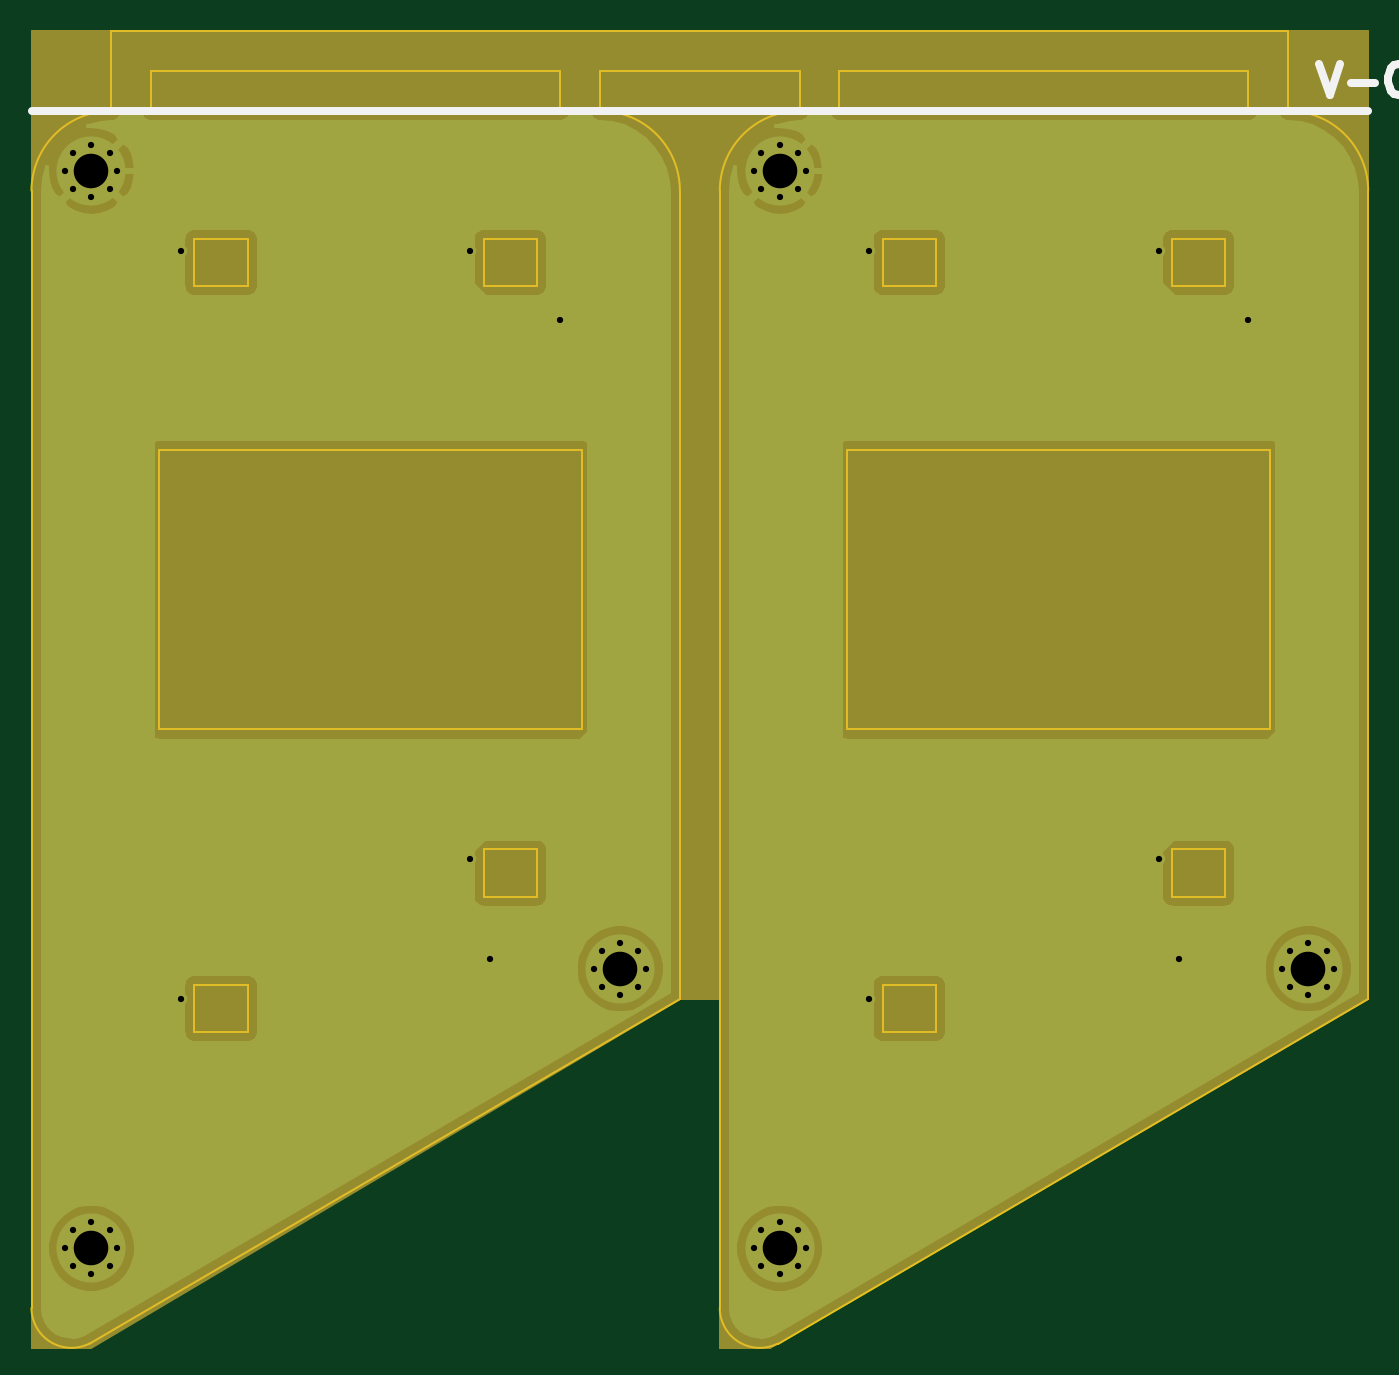
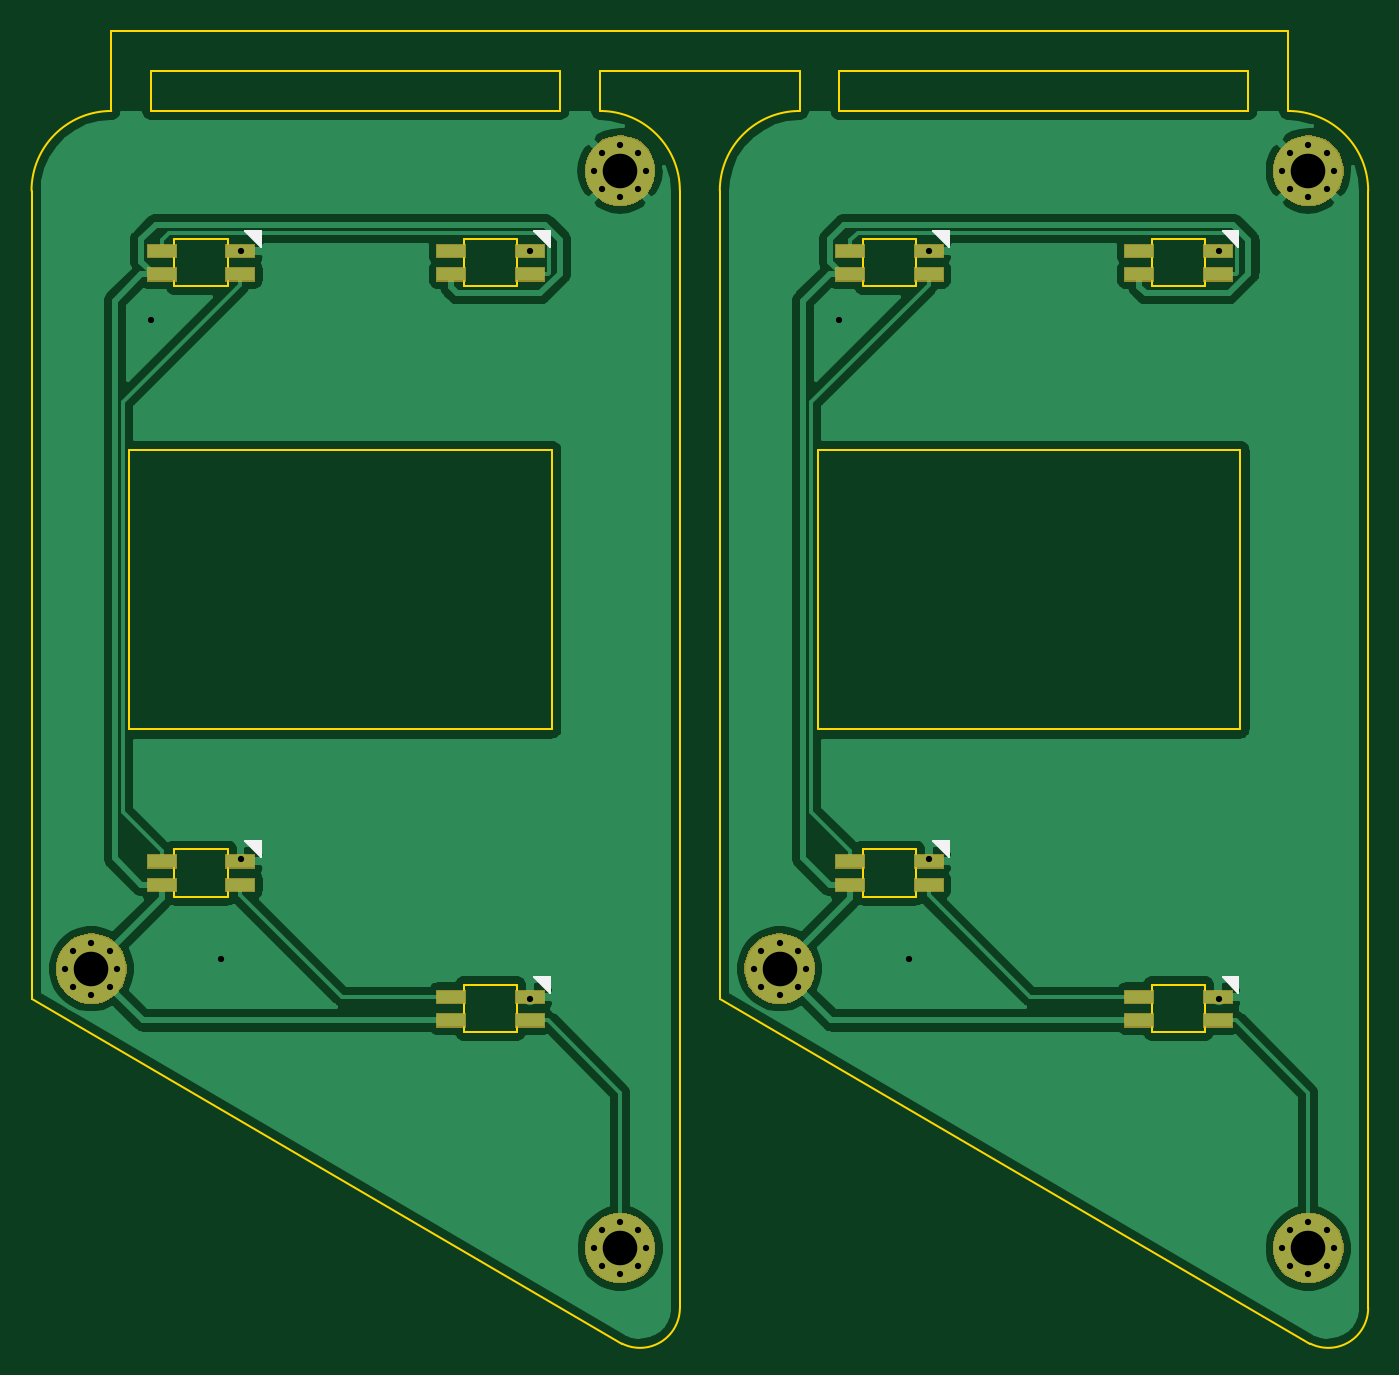
Circuit board: 8 layer files. Board 85.1 x 83.6 mm.
- bottom_copper: shield-B_Cu.gbl (62966 bytes)
- bottom_mask: shield-B_Mask.gbs (10731 bytes)
- bottom_silk: shield-B_SilkS.gbo (2253 bytes)
- outline: shield-Edge_Cuts.gm1 (3985 bytes)
- top_copper: shield-F_Cu.gtl (48053 bytes)
- top_mask: shield-F_Mask.gts (6774 bytes)
- top_silk: shield-F_SilkS.gto (2333 bytes)
- drill: shield.drl (1212 bytes)

=== bottom_copper: shield-B_Cu.gbl (62966 bytes, source omitted) ===
=== bottom_mask: shield-B_Mask.gbs (10731 bytes, source omitted) ===
=== bottom_silk: shield-B_SilkS.gbo ===
G04 #@! TF.GenerationSoftware,KiCad,Pcbnew,5.1.5+dfsg1-2build2*
G04 #@! TF.CreationDate,2020-12-19T04:10:29+09:00*
G04 #@! TF.ProjectId,shield,73686965-6c64-42e6-9b69-6361645f7063,rev?*
G04 #@! TF.SameCoordinates,Original*
G04 #@! TF.FileFunction,Legend,Bot*
G04 #@! TF.FilePolarity,Positive*
%FSLAX46Y46*%
G04 Gerber Fmt 4.6, Leading zero omitted, Abs format (unit mm)*
G04 Created by KiCad (PCBNEW 5.1.5+dfsg1-2build2) date 2020-12-19 04:10:29*
%MOMM*%
%LPD*%
G04 APERTURE LIST*
%ADD10C,0.150000*%
G04 APERTURE END LIST*
D10*
G36*
X158115000Y-96139000D02*
G01*
X159131000Y-95123000D01*
X158115000Y-95123000D01*
X158115000Y-96139000D01*
G37*
X158115000Y-96139000D02*
X159131000Y-95123000D01*
X158115000Y-95123000D01*
X158115000Y-96139000D01*
G36*
X176530000Y-48641000D02*
G01*
X177546000Y-47625000D01*
X176530000Y-47625000D01*
X176530000Y-48641000D01*
G37*
X176530000Y-48641000D02*
X177546000Y-47625000D01*
X176530000Y-47625000D01*
X176530000Y-48641000D01*
G36*
X158115000Y-48641000D02*
G01*
X159131000Y-47625000D01*
X158115000Y-47625000D01*
X158115000Y-48641000D01*
G37*
X158115000Y-48641000D02*
X159131000Y-47625000D01*
X158115000Y-47625000D01*
X158115000Y-48641000D01*
G36*
X176530000Y-87503000D02*
G01*
X177546000Y-86487000D01*
X176530000Y-86487000D01*
X176530000Y-87503000D01*
G37*
X176530000Y-87503000D02*
X177546000Y-86487000D01*
X176530000Y-86487000D01*
X176530000Y-87503000D01*
G36*
X114300000Y-48641000D02*
G01*
X115316000Y-47625000D01*
X114300000Y-47625000D01*
X114300000Y-48641000D01*
G37*
X114300000Y-48641000D02*
X115316000Y-47625000D01*
X114300000Y-47625000D01*
X114300000Y-48641000D01*
G36*
X114300000Y-96139000D02*
G01*
X115316000Y-95123000D01*
X114300000Y-95123000D01*
X114300000Y-96139000D01*
G37*
X114300000Y-96139000D02*
X115316000Y-95123000D01*
X114300000Y-95123000D01*
X114300000Y-96139000D01*
G36*
X132715000Y-87503000D02*
G01*
X133731000Y-86487000D01*
X132715000Y-86487000D01*
X132715000Y-87503000D01*
G37*
X132715000Y-87503000D02*
X133731000Y-86487000D01*
X132715000Y-86487000D01*
X132715000Y-87503000D01*
G36*
X132715000Y-48641000D02*
G01*
X133731000Y-47625000D01*
X132715000Y-47625000D01*
X132715000Y-48641000D01*
G37*
X132715000Y-48641000D02*
X133731000Y-47625000D01*
X132715000Y-47625000D01*
X132715000Y-48641000D01*
M02*

=== outline: shield-Edge_Cuts.gm1 ===
G04 #@! TF.GenerationSoftware,KiCad,Pcbnew,5.1.5+dfsg1-2build2*
G04 #@! TF.CreationDate,2020-12-19T04:10:29+09:00*
G04 #@! TF.ProjectId,shield,73686965-6c64-42e6-9b69-6361645f7063,rev?*
G04 #@! TF.SameCoordinates,Original*
G04 #@! TF.FileFunction,Profile,NP*
%FSLAX46Y46*%
G04 Gerber Fmt 4.6, Leading zero omitted, Abs format (unit mm)*
G04 Created by KiCad (PCBNEW 5.1.5+dfsg1-2build2) date 2020-12-19 04:10:29*
%MOMM*%
%LPD*%
G04 APERTURE LIST*
%ADD10C,0.150000*%
%ADD11C,0.120000*%
G04 APERTURE END LIST*
D10*
X186055000Y-34925000D02*
X186055000Y-40005000D01*
X111125000Y-34925000D02*
X186055000Y-34925000D01*
X111125000Y-40005000D02*
X111125000Y-34925000D01*
X113665000Y-37465000D02*
X113665000Y-40005000D01*
X139700000Y-37465000D02*
X113665000Y-37465000D01*
X139700000Y-40005000D02*
X139700000Y-37465000D01*
X142240000Y-37465000D02*
X142240000Y-40005000D01*
X154940000Y-37465000D02*
X142240000Y-37465000D01*
X154940000Y-40005000D02*
X154940000Y-37465000D01*
X157480000Y-37465000D02*
X157480000Y-40005000D01*
X183515000Y-37465000D02*
X157480000Y-37465000D01*
X183515000Y-40005000D02*
X183515000Y-37465000D01*
X157480000Y-40005000D02*
X183515000Y-40005000D01*
X191135000Y-96520000D02*
X191135000Y-45085000D01*
X186055000Y-40005000D02*
G75*
G02X191135000Y-45085000I0J-5080000D01*
G01*
X114173000Y-61595000D02*
X114173000Y-79375000D01*
X114173000Y-79375000D02*
X141097000Y-79375000D01*
X149860000Y-45085000D02*
G75*
G02X154940000Y-40005000I5080000J0D01*
G01*
X149860000Y-116205000D02*
X149860000Y-45085000D01*
X191135000Y-96520000D02*
X153535923Y-118476845D01*
X184912000Y-61595000D02*
X157988000Y-61595000D01*
X184912000Y-79375000D02*
X184912000Y-61595000D01*
X157988000Y-79375000D02*
X184912000Y-79375000D01*
X157988000Y-61595000D02*
X157988000Y-79375000D01*
X153535923Y-118476845D02*
G75*
G02X149860000Y-116205000I-1135923J2271845D01*
G01*
X141097000Y-79375000D02*
X141097000Y-61595000D01*
X113665000Y-40005000D02*
X139700000Y-40005000D01*
X106045000Y-116205000D02*
X106045000Y-45085000D01*
X106045000Y-45085000D02*
G75*
G02X111125000Y-40005000I5080000J0D01*
G01*
X147320000Y-96520000D02*
X147320000Y-45085000D01*
X109720923Y-118476845D02*
G75*
G02X106045000Y-116205000I-1135923J2271845D01*
G01*
X141097000Y-61595000D02*
X114173000Y-61595000D01*
X147320000Y-96520000D02*
X109720923Y-118476845D01*
X142240000Y-40005000D02*
G75*
G02X147320000Y-45085000I0J-5080000D01*
G01*
D11*
X163625000Y-98655000D02*
X160225000Y-98655000D01*
X163625000Y-95655000D02*
X163625000Y-98655000D01*
X160225000Y-95655000D02*
X163625000Y-95655000D01*
X160225000Y-98655000D02*
X160225000Y-95655000D01*
X182040000Y-51157000D02*
X178640000Y-51157000D01*
X182040000Y-48157000D02*
X182040000Y-51157000D01*
X178640000Y-48157000D02*
X182040000Y-48157000D01*
X178640000Y-51157000D02*
X178640000Y-48157000D01*
X163625000Y-51157000D02*
X160225000Y-51157000D01*
X163625000Y-48157000D02*
X163625000Y-51157000D01*
X160225000Y-48157000D02*
X163625000Y-48157000D01*
X160225000Y-51157000D02*
X160225000Y-48157000D01*
X182040000Y-90019000D02*
X178640000Y-90019000D01*
X182040000Y-87019000D02*
X182040000Y-90019000D01*
X178640000Y-87019000D02*
X182040000Y-87019000D01*
X178640000Y-90019000D02*
X178640000Y-87019000D01*
X116410000Y-51157000D02*
X116410000Y-48157000D01*
X116410000Y-48157000D02*
X119810000Y-48157000D01*
X119810000Y-48157000D02*
X119810000Y-51157000D01*
X119810000Y-51157000D02*
X116410000Y-51157000D01*
X116410000Y-98655000D02*
X116410000Y-95655000D01*
X116410000Y-95655000D02*
X119810000Y-95655000D01*
X119810000Y-95655000D02*
X119810000Y-98655000D01*
X119810000Y-98655000D02*
X116410000Y-98655000D01*
X134825000Y-90019000D02*
X134825000Y-87019000D01*
X134825000Y-87019000D02*
X138225000Y-87019000D01*
X138225000Y-87019000D02*
X138225000Y-90019000D01*
X138225000Y-90019000D02*
X134825000Y-90019000D01*
X134825000Y-51157000D02*
X134825000Y-48157000D01*
X134825000Y-48157000D02*
X138225000Y-48157000D01*
X138225000Y-48157000D02*
X138225000Y-51157000D01*
X138225000Y-51157000D02*
X134825000Y-51157000D01*
M02*

=== top_copper: shield-F_Cu.gtl (48053 bytes, source omitted) ===
=== top_mask: shield-F_Mask.gts ===
G04 #@! TF.GenerationSoftware,KiCad,Pcbnew,5.1.5+dfsg1-2build2*
G04 #@! TF.CreationDate,2020-12-19T04:10:29+09:00*
G04 #@! TF.ProjectId,shield,73686965-6c64-42e6-9b69-6361645f7063,rev?*
G04 #@! TF.SameCoordinates,Original*
G04 #@! TF.FileFunction,Soldermask,Top*
G04 #@! TF.FilePolarity,Negative*
%FSLAX46Y46*%
G04 Gerber Fmt 4.6, Leading zero omitted, Abs format (unit mm)*
G04 Created by KiCad (PCBNEW 5.1.5+dfsg1-2build2) date 2020-12-19 04:10:29*
%MOMM*%
%LPD*%
G04 APERTURE LIST*
%ADD10C,0.100000*%
G04 APERTURE END LIST*
D10*
G36*
X191135000Y-96520000D02*
G01*
X153035000Y-118745000D01*
X149860000Y-118745000D01*
X149860000Y-96520000D01*
X147320000Y-96520000D01*
X109855000Y-118745000D01*
X106045000Y-118745000D01*
X106045000Y-34925000D01*
X191135000Y-34925000D01*
X191135000Y-96520000D01*
G37*
X191135000Y-96520000D02*
X153035000Y-118745000D01*
X149860000Y-118745000D01*
X149860000Y-96520000D01*
X147320000Y-96520000D01*
X109855000Y-118745000D01*
X106045000Y-118745000D01*
X106045000Y-34925000D01*
X191135000Y-34925000D01*
X191135000Y-96520000D01*
G36*
X110130880Y-110154776D02*
G01*
X110511593Y-110230504D01*
X110921249Y-110400189D01*
X111289929Y-110646534D01*
X111603466Y-110960071D01*
X111849811Y-111328751D01*
X112019496Y-111738407D01*
X112106000Y-112173296D01*
X112106000Y-112616704D01*
X112019496Y-113051593D01*
X111849811Y-113461249D01*
X111603466Y-113829929D01*
X111289929Y-114143466D01*
X110921249Y-114389811D01*
X110511593Y-114559496D01*
X110130880Y-114635224D01*
X110076705Y-114646000D01*
X109633295Y-114646000D01*
X109579120Y-114635224D01*
X109198407Y-114559496D01*
X108788751Y-114389811D01*
X108420071Y-114143466D01*
X108106534Y-113829929D01*
X107860189Y-113461249D01*
X107690504Y-113051593D01*
X107604000Y-112616704D01*
X107604000Y-112173296D01*
X107690504Y-111738407D01*
X107860189Y-111328751D01*
X108106534Y-110960071D01*
X108420071Y-110646534D01*
X108788751Y-110400189D01*
X109198407Y-110230504D01*
X109579120Y-110154776D01*
X109633295Y-110144000D01*
X110076705Y-110144000D01*
X110130880Y-110154776D01*
G37*
G36*
X153945880Y-110154776D02*
G01*
X154326593Y-110230504D01*
X154736249Y-110400189D01*
X155104929Y-110646534D01*
X155418466Y-110960071D01*
X155664811Y-111328751D01*
X155834496Y-111738407D01*
X155921000Y-112173296D01*
X155921000Y-112616704D01*
X155834496Y-113051593D01*
X155664811Y-113461249D01*
X155418466Y-113829929D01*
X155104929Y-114143466D01*
X154736249Y-114389811D01*
X154326593Y-114559496D01*
X153945880Y-114635224D01*
X153891705Y-114646000D01*
X153448295Y-114646000D01*
X153394120Y-114635224D01*
X153013407Y-114559496D01*
X152603751Y-114389811D01*
X152235071Y-114143466D01*
X151921534Y-113829929D01*
X151675189Y-113461249D01*
X151505504Y-113051593D01*
X151419000Y-112616704D01*
X151419000Y-112173296D01*
X151505504Y-111738407D01*
X151675189Y-111328751D01*
X151921534Y-110960071D01*
X152235071Y-110646534D01*
X152603751Y-110400189D01*
X153013407Y-110230504D01*
X153394120Y-110154776D01*
X153448295Y-110144000D01*
X153891705Y-110144000D01*
X153945880Y-110154776D01*
G37*
G36*
X143785880Y-92374776D02*
G01*
X144166593Y-92450504D01*
X144576249Y-92620189D01*
X144944929Y-92866534D01*
X145258466Y-93180071D01*
X145504811Y-93548751D01*
X145674496Y-93958407D01*
X145761000Y-94393296D01*
X145761000Y-94836704D01*
X145674496Y-95271593D01*
X145504811Y-95681249D01*
X145258466Y-96049929D01*
X144944929Y-96363466D01*
X144576249Y-96609811D01*
X144166593Y-96779496D01*
X143785880Y-96855224D01*
X143731705Y-96866000D01*
X143288295Y-96866000D01*
X143234120Y-96855224D01*
X142853407Y-96779496D01*
X142443751Y-96609811D01*
X142075071Y-96363466D01*
X141761534Y-96049929D01*
X141515189Y-95681249D01*
X141345504Y-95271593D01*
X141259000Y-94836704D01*
X141259000Y-94393296D01*
X141345504Y-93958407D01*
X141515189Y-93548751D01*
X141761534Y-93180071D01*
X142075071Y-92866534D01*
X142443751Y-92620189D01*
X142853407Y-92450504D01*
X143234120Y-92374776D01*
X143288295Y-92364000D01*
X143731705Y-92364000D01*
X143785880Y-92374776D01*
G37*
G36*
X187600880Y-92374776D02*
G01*
X187981593Y-92450504D01*
X188391249Y-92620189D01*
X188759929Y-92866534D01*
X189073466Y-93180071D01*
X189319811Y-93548751D01*
X189489496Y-93958407D01*
X189576000Y-94393296D01*
X189576000Y-94836704D01*
X189489496Y-95271593D01*
X189319811Y-95681249D01*
X189073466Y-96049929D01*
X188759929Y-96363466D01*
X188391249Y-96609811D01*
X187981593Y-96779496D01*
X187600880Y-96855224D01*
X187546705Y-96866000D01*
X187103295Y-96866000D01*
X187049120Y-96855224D01*
X186668407Y-96779496D01*
X186258751Y-96609811D01*
X185890071Y-96363466D01*
X185576534Y-96049929D01*
X185330189Y-95681249D01*
X185160504Y-95271593D01*
X185074000Y-94836704D01*
X185074000Y-94393296D01*
X185160504Y-93958407D01*
X185330189Y-93548751D01*
X185576534Y-93180071D01*
X185890071Y-92866534D01*
X186258751Y-92620189D01*
X186668407Y-92450504D01*
X187049120Y-92374776D01*
X187103295Y-92364000D01*
X187546705Y-92364000D01*
X187600880Y-92374776D01*
G37*
G36*
X110130880Y-41574776D02*
G01*
X110511593Y-41650504D01*
X110921249Y-41820189D01*
X111289929Y-42066534D01*
X111603466Y-42380071D01*
X111849811Y-42748751D01*
X112019496Y-43158407D01*
X112106000Y-43593296D01*
X112106000Y-44036704D01*
X112019496Y-44471593D01*
X111849811Y-44881249D01*
X111603466Y-45249929D01*
X111289929Y-45563466D01*
X110921249Y-45809811D01*
X110511593Y-45979496D01*
X110130880Y-46055224D01*
X110076705Y-46066000D01*
X109633295Y-46066000D01*
X109579120Y-46055224D01*
X109198407Y-45979496D01*
X108788751Y-45809811D01*
X108420071Y-45563466D01*
X108106534Y-45249929D01*
X107860189Y-44881249D01*
X107690504Y-44471593D01*
X107604000Y-44036704D01*
X107604000Y-43593296D01*
X107690504Y-43158407D01*
X107860189Y-42748751D01*
X108106534Y-42380071D01*
X108420071Y-42066534D01*
X108788751Y-41820189D01*
X109198407Y-41650504D01*
X109579120Y-41574776D01*
X109633295Y-41564000D01*
X110076705Y-41564000D01*
X110130880Y-41574776D01*
G37*
G36*
X153945880Y-41574776D02*
G01*
X154326593Y-41650504D01*
X154736249Y-41820189D01*
X155104929Y-42066534D01*
X155418466Y-42380071D01*
X155664811Y-42748751D01*
X155834496Y-43158407D01*
X155921000Y-43593296D01*
X155921000Y-44036704D01*
X155834496Y-44471593D01*
X155664811Y-44881249D01*
X155418466Y-45249929D01*
X155104929Y-45563466D01*
X154736249Y-45809811D01*
X154326593Y-45979496D01*
X153945880Y-46055224D01*
X153891705Y-46066000D01*
X153448295Y-46066000D01*
X153394120Y-46055224D01*
X153013407Y-45979496D01*
X152603751Y-45809811D01*
X152235071Y-45563466D01*
X151921534Y-45249929D01*
X151675189Y-44881249D01*
X151505504Y-44471593D01*
X151419000Y-44036704D01*
X151419000Y-43593296D01*
X151505504Y-43158407D01*
X151675189Y-42748751D01*
X151921534Y-42380071D01*
X152235071Y-42066534D01*
X152603751Y-41820189D01*
X153013407Y-41650504D01*
X153394120Y-41574776D01*
X153448295Y-41564000D01*
X153891705Y-41564000D01*
X153945880Y-41574776D01*
G37*
M02*

=== top_silk: shield-F_SilkS.gto ===
G04 #@! TF.GenerationSoftware,KiCad,Pcbnew,5.1.5+dfsg1-2build2*
G04 #@! TF.CreationDate,2020-12-19T04:10:29+09:00*
G04 #@! TF.ProjectId,shield,73686965-6c64-42e6-9b69-6361645f7063,rev?*
G04 #@! TF.SameCoordinates,Original*
G04 #@! TF.FileFunction,Legend,Top*
G04 #@! TF.FilePolarity,Positive*
%FSLAX46Y46*%
G04 Gerber Fmt 4.6, Leading zero omitted, Abs format (unit mm)*
G04 Created by KiCad (PCBNEW 5.1.5+dfsg1-2build2) date 2020-12-19 04:10:29*
%MOMM*%
%LPD*%
G04 APERTURE LIST*
%ADD10C,0.500000*%
G04 APERTURE END LIST*
D10*
X188024523Y-37004761D02*
X188691190Y-39004761D01*
X189357857Y-37004761D01*
X190024523Y-38242857D02*
X191548333Y-38242857D01*
X193643571Y-38814285D02*
X193548333Y-38909523D01*
X193262619Y-39004761D01*
X193072142Y-39004761D01*
X192786428Y-38909523D01*
X192595952Y-38719047D01*
X192500714Y-38528571D01*
X192405476Y-38147619D01*
X192405476Y-37861904D01*
X192500714Y-37480952D01*
X192595952Y-37290476D01*
X192786428Y-37100000D01*
X193072142Y-37004761D01*
X193262619Y-37004761D01*
X193548333Y-37100000D01*
X193643571Y-37195238D01*
X195357857Y-37671428D02*
X195357857Y-39004761D01*
X194500714Y-37671428D02*
X194500714Y-38719047D01*
X194595952Y-38909523D01*
X194786428Y-39004761D01*
X195072142Y-39004761D01*
X195262619Y-38909523D01*
X195357857Y-38814285D01*
X196024523Y-37671428D02*
X196786428Y-37671428D01*
X196310238Y-37004761D02*
X196310238Y-38719047D01*
X196405476Y-38909523D01*
X196595952Y-39004761D01*
X196786428Y-39004761D01*
X199929285Y-39004761D02*
X198976904Y-39004761D01*
X198976904Y-37004761D01*
X200595952Y-39004761D02*
X200595952Y-37671428D01*
X200595952Y-37004761D02*
X200500714Y-37100000D01*
X200595952Y-37195238D01*
X200691190Y-37100000D01*
X200595952Y-37004761D01*
X200595952Y-37195238D01*
X201548333Y-37671428D02*
X201548333Y-39004761D01*
X201548333Y-37861904D02*
X201643571Y-37766666D01*
X201834047Y-37671428D01*
X202119761Y-37671428D01*
X202310238Y-37766666D01*
X202405476Y-37957142D01*
X202405476Y-39004761D01*
X204119761Y-38909523D02*
X203929285Y-39004761D01*
X203548333Y-39004761D01*
X203357857Y-38909523D01*
X203262619Y-38719047D01*
X203262619Y-37957142D01*
X203357857Y-37766666D01*
X203548333Y-37671428D01*
X203929285Y-37671428D01*
X204119761Y-37766666D01*
X204215000Y-37957142D01*
X204215000Y-38147619D01*
X203262619Y-38338095D01*
X106045000Y-40005000D02*
X191135000Y-40005000D01*
M02*

=== drill: shield.drl ===
M48
; DRILL file {KiCad 5.1.5+dfsg1-2build2} date 2020年12月19日 04時10分42秒
; FORMAT={-:-/ absolute / inch / decimal}
; #@! TF.CreationDate,2020-12-19T04:10:42+09:00
; #@! TF.GenerationSoftware,Kicad,Pcbnew,5.1.5+dfsg1-2build2
FMAT,2
INCH
T1C0.0157
T2C0.0866
%
G90
G05
T1
X4.55Y-1.925
X4.55Y-3.8
X5.275Y-1.925
X5.275Y-3.45
X5.325Y-3.7
X5.5Y-2.1
X6.275Y-1.925
X6.275Y-3.8
X7.0Y-1.925
X7.0Y-3.45
X7.05Y-3.7
X7.225Y-2.1
X4.26Y-4.425
X4.2791Y-4.3791
X4.2791Y-4.4709
X4.325Y-4.36
X4.325Y-4.49
X4.3709Y-4.3791
X4.3709Y-4.4709
X4.39Y-4.425
X5.585Y-3.725
X5.6041Y-3.6791
X5.6041Y-3.7709
X5.65Y-3.66
X5.65Y-3.79
X5.6959Y-3.6791
X5.6959Y-3.7709
X5.715Y-3.725
X4.26Y-1.725
X4.2791Y-1.6791
X4.2791Y-1.7709
X4.325Y-1.66
X4.325Y-1.79
X4.3709Y-1.6791
X4.3709Y-1.7709
X4.39Y-1.725
X7.31Y-3.725
X7.3291Y-3.6791
X7.3291Y-3.7709
X7.375Y-3.66
X7.375Y-3.79
X7.4209Y-3.6791
X7.4209Y-3.7709
X7.44Y-3.725
X5.985Y-1.725
X6.0041Y-1.6791
X6.0041Y-1.7709
X6.05Y-1.66
X6.05Y-1.79
X6.0959Y-1.6791
X6.0959Y-1.7709
X6.115Y-1.725
X5.985Y-4.425
X6.0041Y-4.3791
X6.0041Y-4.4709
X6.05Y-4.36
X6.05Y-4.49
X6.0959Y-4.3791
X6.0959Y-4.4709
X6.115Y-4.425
T2
X5.65Y-3.725
X4.325Y-1.725
X7.375Y-3.725
X6.05Y-1.725
X6.05Y-4.425
X4.325Y-4.425
T0
M30

